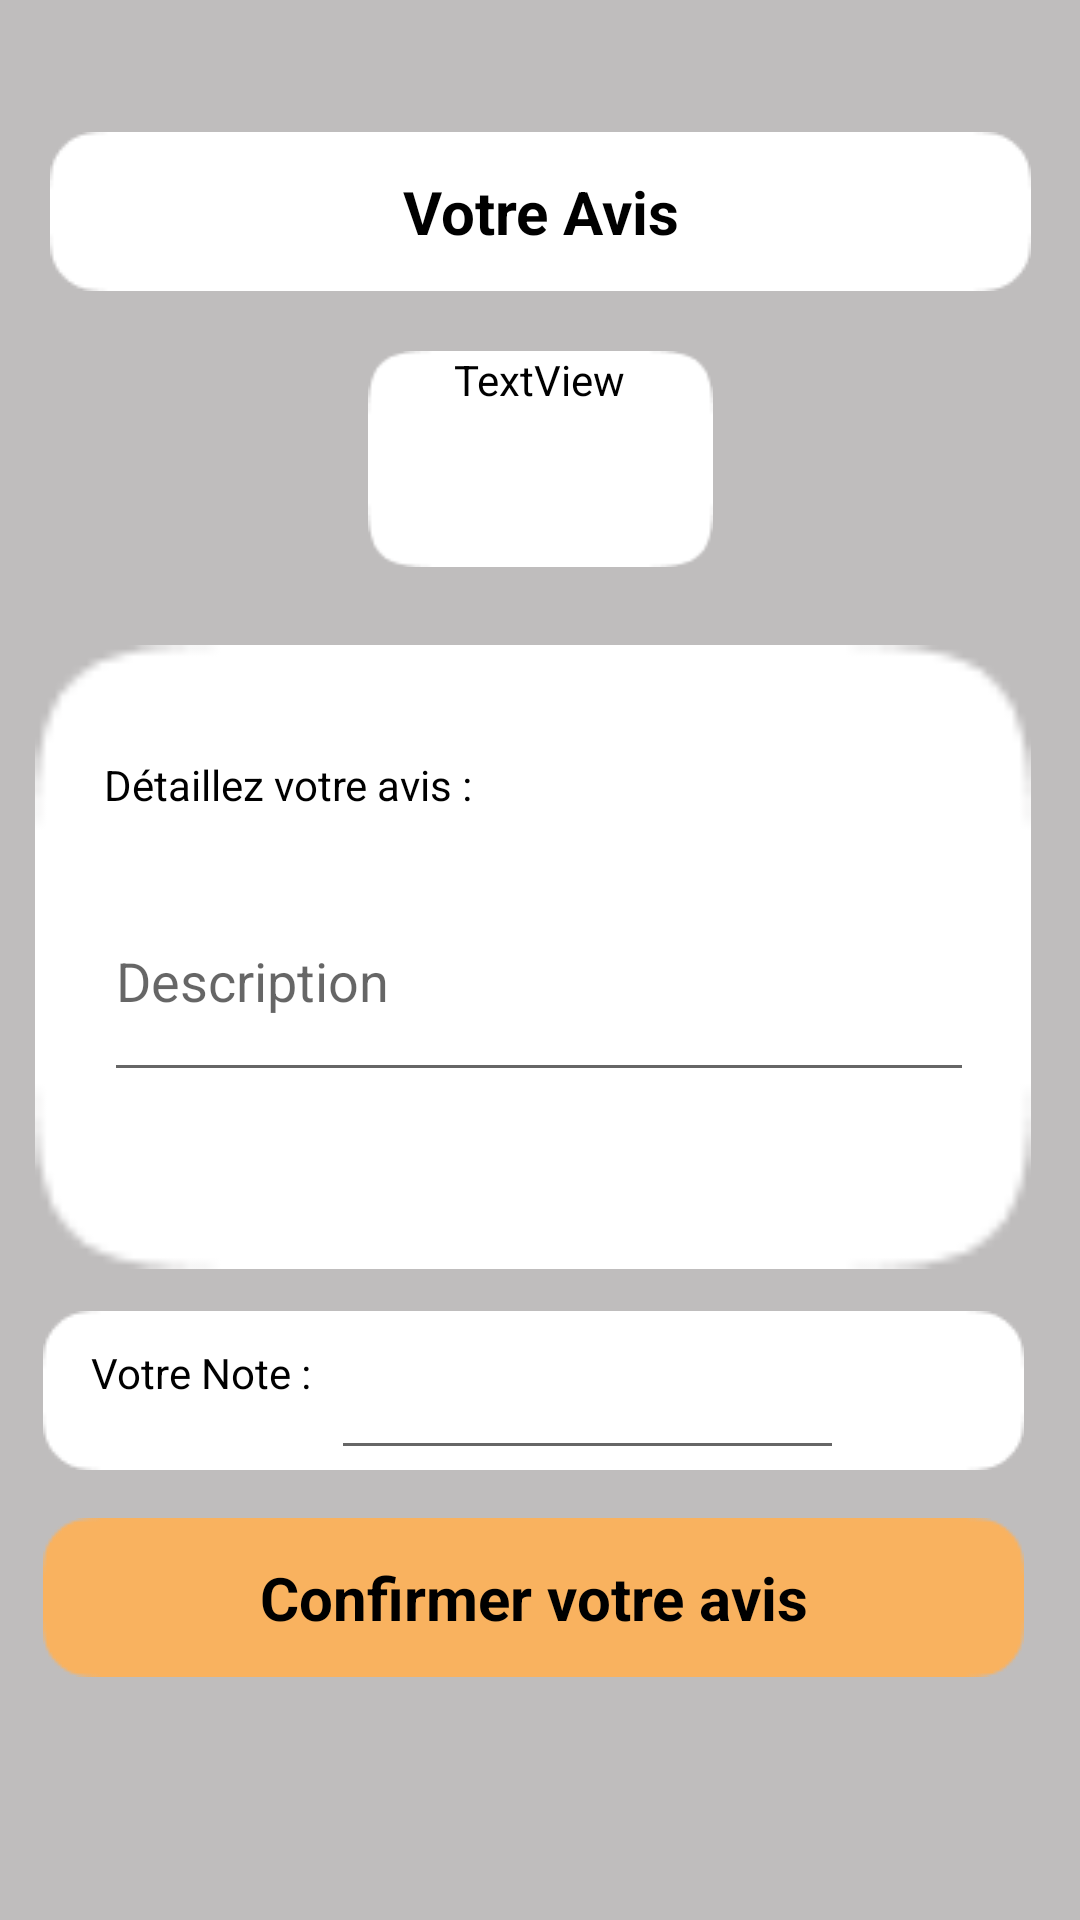

This screen was rendered from an Android layout file. Write that file and the resources it references.
<!-- AndroidManifest.xml: application theme Theme.App_service -->
<!-- res/layout/activity_avis.xml -->
<?xml version="1.0" encoding="utf-8"?>
<androidx.constraintlayout.widget.ConstraintLayout xmlns:android="http://schemas.android.com/apk/res/android"
    xmlns:app="http://schemas.android.com/apk/res-auto"
    xmlns:tools="http://schemas.android.com/tools"
    android:layout_width="match_parent"
    android:layout_height="match_parent"
    android:background="#BFBDBD"
    tools:context=".client.Avis">

    <ImageView
        android:id="@+id/imageView18"
        android:layout_width="wrap_content"
        android:layout_height="wrap_content"
        android:layout_marginTop="44dp"
        app:layout_constraintEnd_toEndOf="parent"
        app:layout_constraintStart_toStartOf="parent"
        app:layout_constraintTop_toTopOf="parent"
        app:srcCompat="@drawable/rectangle_blanc" />

    <TextView
        android:id="@+id/titreAvis"
        android:layout_width="wrap_content"
        android:layout_height="wrap_content"
        android:text="Votre Avis"
        android:textColor="@color/black"
        android:textSize="20sp"
        android:textStyle="bold"
        app:layout_constraintBottom_toBottomOf="@+id/imageView18"
        app:layout_constraintEnd_toEndOf="@+id/imageView18"
        app:layout_constraintStart_toStartOf="@+id/imageView18"
        app:layout_constraintTop_toTopOf="@+id/imageView18" />

    <ImageView
        android:id="@+id/imageView19"
        android:layout_width="332dp"
        android:layout_height="260dp"
        app:layout_constraintEnd_toEndOf="@+id/imageView18"
        app:layout_constraintHorizontal_bias="1.0"
        app:layout_constraintStart_toStartOf="@+id/imageView18"
        app:layout_constraintTop_toBottomOf="@+id/imageView21"
        app:srcCompat="@drawable/carre_blanc" />

    <ImageView
        android:id="@+id/imageView21"
        android:layout_width="203dp"
        android:layout_height="72dp"
        android:layout_marginTop="20dp"
        app:layout_constraintEnd_toEndOf="@+id/imageView18"
        app:layout_constraintStart_toStartOf="@+id/imageView18"
        app:layout_constraintTop_toBottomOf="@+id/imageView18"
        app:srcCompat="@drawable/carre_blanc" />

    <TextView
        android:id="@+id/nomFAvis"
        android:layout_width="180dp"
        android:layout_height="48dp"
        android:text="TextView"
        android:textAlignment="center"
        android:textColor="@color/black"
        app:layout_constraintBottom_toBottomOf="@+id/imageView21"
        app:layout_constraintEnd_toEndOf="@+id/imageView21"
        app:layout_constraintHorizontal_bias="0.478"
        app:layout_constraintStart_toStartOf="@+id/imageView21"
        app:layout_constraintTop_toTopOf="@+id/imageView21"
        app:layout_constraintVertical_bias="0.0" />

    <EditText
        android:id="@+id/inputAvis"
        android:layout_width="290dp"
        android:layout_height="77dp"
        android:ems="10"
        android:hint="Description"
        android:inputType="textMultiLine"
        android:textAlignment="gravity"
        app:layout_constraintBottom_toBottomOf="@+id/imageView19"
        app:layout_constraintEnd_toEndOf="@+id/imageView19"
        app:layout_constraintHorizontal_bias="0.547"
        app:layout_constraintStart_toStartOf="@+id/imageView19"
        app:layout_constraintTop_toTopOf="@+id/imageView19"
        app:layout_constraintVertical_bias="0.535" />

    <ImageButton
        android:id="@+id/confirmationButton"
        android:layout_width="wrap_content"
        android:layout_height="wrap_content"
        android:layout_marginTop="16dp"
        android:background="#BFBDBD"
        android:onClick="onClick"
        app:layout_constraintEnd_toEndOf="@+id/imageView22"
        app:layout_constraintStart_toStartOf="@+id/imageView22"
        app:layout_constraintTop_toBottomOf="@+id/imageView22"
        app:srcCompat="@drawable/rectangle_orange" />

    <TextView
        android:id="@+id/textView21"
        android:layout_width="wrap_content"
        android:layout_height="wrap_content"
        android:text="Confirmer votre avis"
        android:textColor="@color/black"
        android:textSize="20sp"
        android:textStyle="bold"
        app:layout_constraintBottom_toBottomOf="@+id/confirmationButton"
        app:layout_constraintEnd_toEndOf="@+id/confirmationButton"
        app:layout_constraintStart_toStartOf="@+id/confirmationButton"
        app:layout_constraintTop_toTopOf="@+id/confirmationButton" />

    <ImageView
        android:id="@+id/imageView22"
        android:layout_width="wrap_content"
        android:layout_height="wrap_content"
        android:layout_marginTop="248dp"
        app:layout_constraintEnd_toEndOf="@+id/imageView19"
        app:layout_constraintStart_toStartOf="@+id/imageView19"
        app:layout_constraintTop_toTopOf="@+id/imageView19"
        app:srcCompat="@drawable/rectangle_blanc" />

    <EditText
        android:id="@+id/noteAvis"
        android:layout_width="171dp"
        android:layout_height="46dp"
        android:ems="10"
        android:inputType="number"
        app:layout_constraintBottom_toBottomOf="@+id/imageView22"
        app:layout_constraintEnd_toEndOf="@+id/imageView22"
        app:layout_constraintHorizontal_bias="0.615"
        app:layout_constraintStart_toStartOf="@+id/imageView22"
        app:layout_constraintTop_toTopOf="@+id/imageView22"
        app:layout_constraintVertical_bias="1.0" />

    <TextView
        android:id="@+id/textView26"
        android:layout_width="80dp"
        android:layout_height="30dp"
        android:layout_marginTop="4dp"
        android:layout_marginBottom="12dp"
        android:text="Votre Note : "
        android:textColor="@color/black"
        app:layout_constraintBottom_toBottomOf="@+id/noteAvis"
        app:layout_constraintEnd_toStartOf="@+id/noteAvis"
        app:layout_constraintTop_toTopOf="@+id/noteAvis" />

    <TextView
        android:id="@+id/textView27"
        android:layout_width="wrap_content"
        android:layout_height="wrap_content"
        android:layout_marginBottom="16dp"
        android:text="Détaillez votre avis :"
        android:textColor="@color/black"
        app:layout_constraintBottom_toTopOf="@+id/inputAvis"
        app:layout_constraintStart_toStartOf="@+id/inputAvis" />

</androidx.constraintlayout.widget.ConstraintLayout>
<!-- resources referenced by this layout -->
<resources>
  <!-- drawable carre_blanc: png bitmap (drawable-v24, 760 bytes) -->
  <!-- drawable rectangle_blanc: png bitmap (drawable-v24, 704 bytes) -->
  <!-- drawable rectangle_orange: png bitmap (drawable-v24, 847 bytes) -->
  <style name="Theme.App_service" parent="Theme.MaterialComponents.DayNight.DarkActionBar">
          
          <item name="colorPrimary">#F9B25F</item>
          <item name="colorPrimaryVariant">@color/black</item>
          <item name="colorOnPrimary">@color/white</item>
          
          <item name="colorSecondary">#F9B25F</item>
          <item name="colorSecondaryVariant">#F9B25F</item>
          <item name="colorOnSecondary">@color/black</item>
          
          <item name="android:statusBarColor" tools:targetApi="l">?attr/colorPrimaryVariant</item>
          
      </style>
  <!-- not gathered from this repository: default colours our renderer supplied (Android Studio template values) -->
  <color name="black">#FF000000</color>
  <color name="white">#FFFFFFFF</color>
</resources>
